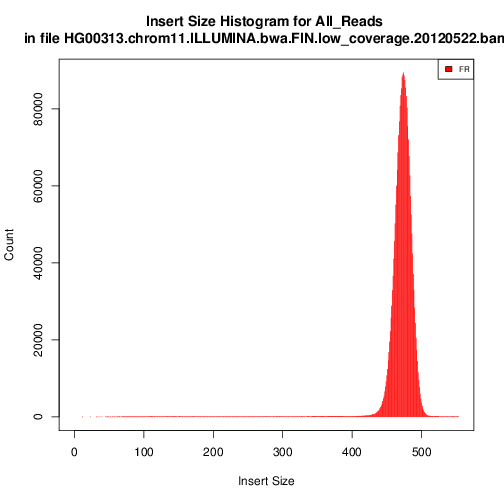

Values plotted in this chart, from the file beside it:
## htsjdk.samtools.metrics.StringHeader
# picard.analysis.CollectInsertSizeMetri…
## htsjdk.samtools.metrics.StringHeader
# Started on: Sat Jul 26 10:24:37 JST 20…
## METRICS CLASS	picard.analysis.InsertSizeMetrics
MEDIAN_INSERT_SIZE	MEDIAN_ABSOLUTE_DEVIATION	MIN_INSERT_SIZE	MAX_INSERT_SIZE	MEAN_INSERT_SIZE	STANDARD_DEVIATION	READ_PAIRS	PAIR_ORIENTATION	WIDTH_OF_10_PERCENT	WIDTH_OF_20_PERCENT	WIDTH_OF_30_PERCENT	WIDTH_OF_40_PERCENT	WIDTH_OF_50_PERCENT	WIDTH_OF_60_PERCENT	WIDTH_OF_70_PERCENT	WIDTH_OF_80_PERCENT	WIDTH_OF_90_PERCENT	WIDTH_OF_99_PERCENT	SAMPLE	LIBRARY	READ_GROUP
473	8	12	130846602	472.2	17.99	2476685	FR	3	7	9	13	17	19	25	29	39	73			
## HISTOGRAM	java.lang.Integer
insert_size	All_Reads.fr_count
12	1
23	1
32	1
34	1
37	1
40	1
45	1
46	1
48	2
49	1
50	1
52	1
53	1
55	2
56	1
58	1
59	1
61	5
62	1
63	1
64	3
65	3
66	4
68	4
69	6
70	5
71	5
72	14
73	8
74	10
75	10
76	7
77	16
78	11
79	7
80	14
81	9
82	21
83	17
84	11
85	10
86	14
87	7
88	17
89	14
90	12
91	18
92	17
93	18
94	22
95	27
96	26
... 457 more rows
